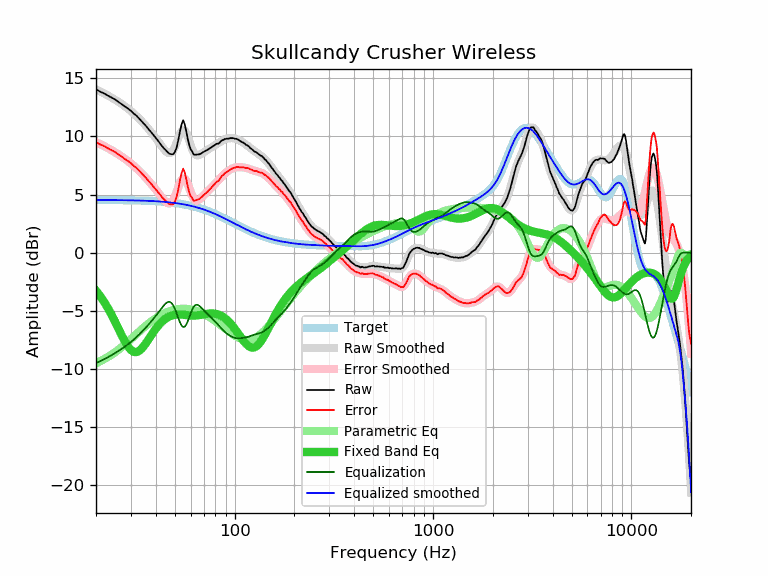

Source data for this figure (header and first rows):
frequency, raw, error, smoothed, error_smoothed, equalization, parametric_eq, equalized_raw, equalized_smoothed, target
20, 14.05, 9.52, 14.03, 9.50, -9.50, -3.27, 4.55, 4.53, 4.53
21, 13.84, 9.31, 13.86, 9.33, -9.33, -3.73, 4.51, 4.53, 4.53
22, 13.69, 9.16, 13.69, 9.16, -9.16, -4.24, 4.53, 4.53, 4.53
23, 13.50, 8.97, 13.51, 8.98, -8.98, -4.78, 4.52, 4.53, 4.53
24, 13.33, 8.80, 13.33, 8.80, -8.80, -5.36, 4.52, 4.52, 4.52
25, 13.17, 8.65, 13.15, 8.63, -8.63, -5.96, 4.54, 4.52, 4.52
26, 12.95, 8.43, 12.96, 8.44, -8.44, -6.56, 4.51, 4.52, 4.52
27, 12.76, 8.24, 12.77, 8.26, -8.26, -7.13, 4.50, 4.51, 4.51
28, 12.56, 8.05, 12.58, 8.07, -8.07, -7.65, 4.49, 4.51, 4.51
29, 12.39, 7.88, 12.38, 7.87, -7.87, -8.07, 4.51, 4.51, 4.51
30, 12.20, 7.70, 12.18, 7.67, -7.67, -8.37, 4.52, 4.50, 4.50
31, 11.96, 7.46, 11.97, 7.47, -7.47, -8.53, 4.49, 4.50, 4.50
32, 11.78, 7.29, 11.75, 7.26, -7.26, -8.55, 4.52, 4.49, 4.49
33, 11.53, 7.05, 11.52, 7.04, -7.04, -8.44, 4.49, 4.48, 4.48
34, 11.28, 6.80, 11.29, 6.82, -6.82, -8.25, 4.46, 4.48, 4.48
35, 11.06, 6.59, 11.06, 6.59, -6.59, -7.98, 4.47, 4.47, 4.47
36, 10.83, 6.37, 10.83, 6.36, -6.36, -7.69, 4.47, 4.46, 4.46
37, 10.57, 6.12, 10.59, 6.13, -6.13, -7.39, 4.43, 4.45, 4.45
38, 10.35, 5.91, 10.35, 5.90, -5.90, -7.09, 4.44, 4.44, 4.44
39, 10.11, 5.68, 10.11, 5.67, -5.67, -6.81, 4.44, 4.43, 4.43
40, 9.88, 5.46, 9.86, 5.44, -5.44, -6.55, 4.44, 4.42, 4.42
41, 9.65, 5.24, 9.61, 5.20, -5.20, -6.32, 4.45, 4.41, 4.41
42, 9.41, 5.01, 9.36, 4.97, -4.97, -6.11, 4.44, 4.40, 4.40
43, 9.17, 4.78, 9.12, 4.74, -4.74, -5.93, 4.43, 4.39, 4.39
44, 8.97, 4.60, 8.90, 4.52, -4.52, -5.78, 4.44, 4.37, 4.37
45, 8.81, 4.45, 8.71, 4.35, -4.35, -5.66, 4.46, 4.36, 4.36
46, 8.63, 4.29, 8.59, 4.24, -4.24, -5.55, 4.38, 4.34, 4.34
47, 8.50, 4.17, 8.55, 4.23, -4.23, -5.47, 4.27, 4.33, 4.33
48, 8.47, 4.16, 8.63, 4.32, -4.32, -5.41, 4.15, 4.31, 4.31
49, 8.46, 4.17, 8.82, 4.52, -4.52, -5.37, 3.93, 4.29, 4.29
50, 8.66, 4.39, 9.11, 4.84, -4.84, -5.34, 3.82, 4.27, 4.27
51, 9.06, 4.81, 9.47, 5.22, -5.22, -5.32, 3.84, 4.25, 4.25
52, 9.69, 5.46, 9.86, 5.63, -5.63, -5.31, 4.06, 4.23, 4.23
53, 10.44, 6.23, 10.20, 5.99, -5.99, -5.31, 4.45, 4.21, 4.21
54, 11.03, 6.84, 10.45, 6.26, -6.26, -5.32, 4.77, 4.19, 4.19
55, 11.39, 7.23, 10.55, 6.39, -6.39, -5.33, 5.00, 4.16, 4.16
56, 11.04, 6.90, 10.50, 6.36, -6.36, -5.35, 4.68, 4.14, 4.14
57, 10.45, 6.33, 10.30, 6.19, -6.19, -5.37, 4.26, 4.11, 4.11
58, 9.79, 5.70, 10.00, 5.91, -5.91, -5.38, 3.88, 4.09, 4.09
59, 9.26, 5.20, 9.62, 5.56, -5.56, -5.39, 3.69, 4.06, 4.06
60, 8.90, 4.87, 9.25, 5.22, -5.22, -5.40, 3.68, 4.03, 4.03
61, 8.72, 4.72, 8.91, 4.91, -4.91, -5.41, 3.81, 4.00, 4.00
62, 8.45, 4.47, 8.65, 4.68, -4.68, -5.41, 3.77, 3.97, 3.97
63, 8.42, 4.48, 8.48, 4.54, -4.54, -5.40, 3.88, 3.94, 3.94
64, 8.43, 4.52, 8.39, 4.48, -4.48, -5.40, 3.95, 3.91, 3.91
65, 8.44, 4.56, 8.37, 4.49, -4.49, -5.38, 3.95, 3.88, 3.88
66, 8.45, 4.60, 8.39, 4.55, -4.55, -5.37, 3.90, 3.85, 3.85
67, 8.49, 4.68, 8.45, 4.63, -4.63, -5.35, 3.85, 3.81, 3.81
68, 8.54, 4.76, 8.52, 4.74, -4.74, -5.33, 3.80, 3.78, 3.78
69, 8.62, 4.88, 8.59, 4.85, -4.85, -5.32, 3.77, 3.74, 3.74
70, 8.68, 4.97, 8.66, 4.95, -4.95, -5.30, 3.73, 3.71, 3.71
71, 8.73, 5.06, 8.73, 5.06, -5.06, -5.28, 3.67, 3.67, 3.67
72, 8.80, 5.17, 8.79, 5.16, -5.16, -5.26, 3.64, 3.63, 3.63
73, 8.84, 5.24, 8.86, 5.26, -5.26, -5.25, 3.58, 3.60, 3.60
74, 8.92, 5.36, 8.92, 5.36, -5.36, -5.23, 3.56, 3.56, 3.56
75, 8.98, 5.46, 8.98, 5.46, -5.46, -5.23, 3.52, 3.52, 3.52
76, 9.03, 5.55, 9.04, 5.56, -5.56, -5.22, 3.47, 3.48, 3.48
77, 9.11, 5.67, 9.10, 5.66, -5.66, -5.22, 3.45, 3.44, 3.44
78, 9.17, 5.77, 9.16, 5.76, -5.76, -5.23, 3.41, 3.40, 3.40
79, 9.22, 5.86, 9.22, 5.86, -5.86, -5.24, 3.36, 3.36, 3.36
... 553 more rows
